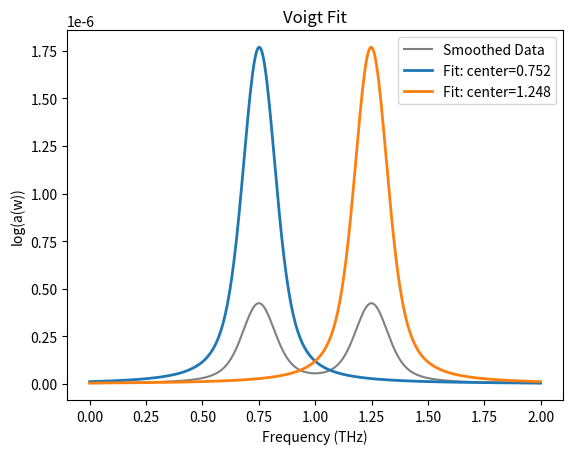

The matplotlib source for this figure:
import numpy as np
from scipy.optimize import curve_fit
from scipy.signal import find_peaks, windows
from scipy.special import wofz
import matplotlib.pyplot as plt

# Voigt function definition
def voigt(x, center, amplitude, sigma, gamma):
    z = ((x - center) + 1j*gamma) / (sigma * np.sqrt(2))
    return amplitude * np.real(wofz(z)) / (sigma * np.sqrt(2*np.pi))

# Hanning window smoothing function
def smooth_data(y, window_len=5):
    window = windows.hann(window_len)
    y_padded = np.pad(y, (window_len // 2, window_len // 2), mode='reflect')
    y_smooth = np.convolve(y_padded, window / window.sum(), mode='valid')
    return y_smooth

# Generate synthetic data
x_data = np.linspace(0, 2, 400)
y_data = (
    voigt(x_data, 0.75, 1e-7, 0.05, 0.05) +
    voigt(x_data, 1.25, 1e-7, 0.05, 0.05) +
    1e-11 * np.random.normal(size=x_data.size)
)

# Option to smooth data
apply_smoothing = False
if apply_smoothing:
    y_data = smooth_data(y_data)

# Find peaks in the data
peaks, _ = find_peaks(y_data, height=1e-10, prominence=1e-10)

# Prepare for fitting
popt_list = []
pcov_list = []
fit_range = 20  # Adjust this value based on your data

for peak in peaks[:2]:  # Limit to the first two peaks for demonstration
    # Define fitting range around the peak
    start = max(0, peak - fit_range)
    end = min(len(x_data), peak + fit_range)

    # Initial guesses for fitting parameters
    p0 = [x_data[peak], y_data[peak], 0.05, 0.05]  # Initial guess for sigma and gamma

    # Bounds for fitting parameters
    bounds = ([x_data[start], 0, 0, 0], [x_data[end], np.inf, np.inf, np.inf])

    # Perform curve fitting
    try:
        popt, pcov = curve_fit(voigt, x_data[start:end], y_data[start:end], p0=p0, bounds=bounds)
        popt_list.append(popt)
        pcov_list.append(pcov)
    except RuntimeError:
        print(f"Fit for peak at {x_data[peak]} failed.")

# Plot the data and the fits
plt.plot(x_data, y_data, label='Smoothed Data', color='gray')

for popt in popt_list:
    plt.plot(x_data, voigt(x_data, *popt), label=f'Fit: center={popt[0]:.3f}', linewidth=2)

plt.xlabel('Frequency (THz)')
plt.ylabel('log(a(w))')
plt.legend()
plt.title('Voigt Fit')
plt.show()
